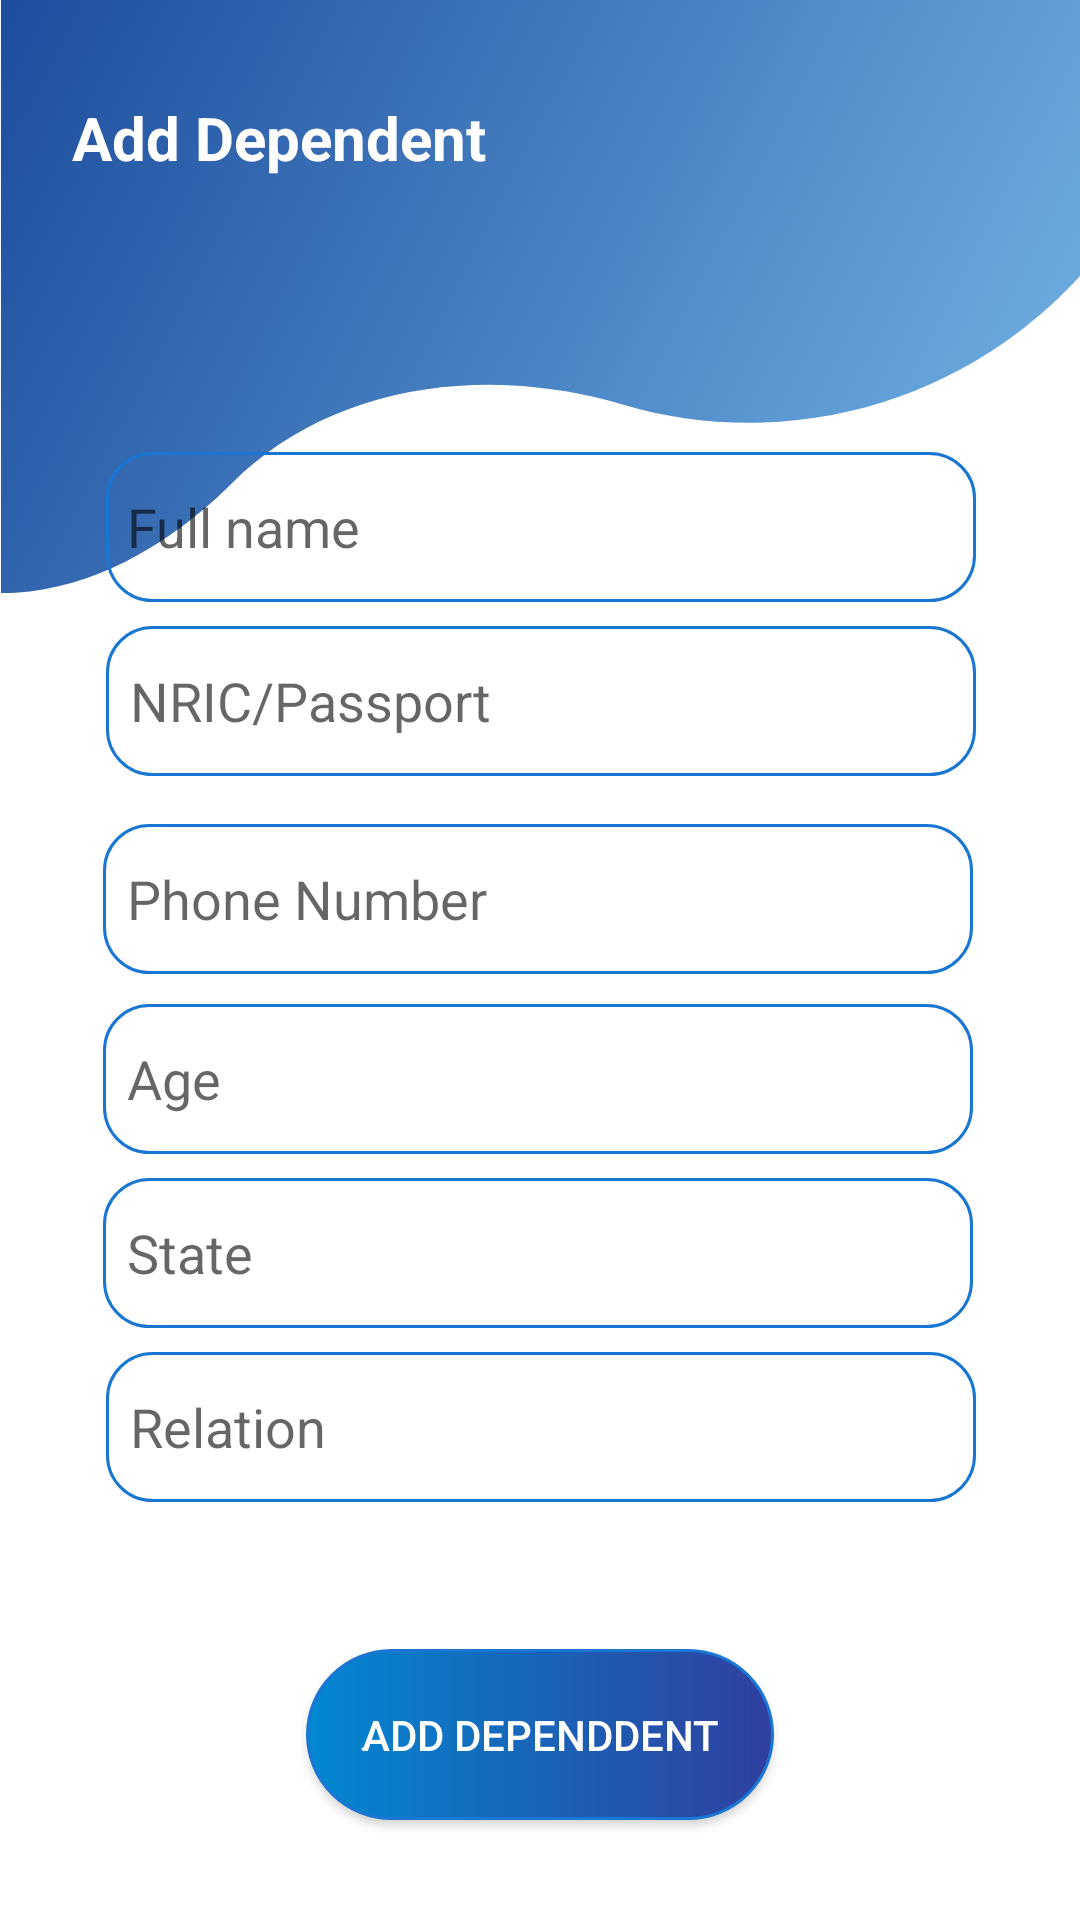

Layout XML and referenced resources for this Android screen:
<!-- AndroidManifest.xml: application theme Theme.TraceTogether -->
<!-- res/layout/add_dependent.xml -->
<?xml version="1.0" encoding="utf-8"?>
<androidx.constraintlayout.widget.ConstraintLayout xmlns:android="http://schemas.android.com/apk/res/android"
    xmlns:app="http://schemas.android.com/apk/res-auto"
    android:layout_width="match_parent"
    android:layout_height="match_parent"
    xmlns:tools="http://schemas.android.com/tools"
    android:background="@drawable/wavetop"
    tools:context=".Application.Dependent.Add_Dependent">

    <Button
        android:id="@+id/Add_Depen_button"
        android:layout_width="156dp"
        android:layout_height="57dp"
        android:background="@drawable/btn_shape"
        android:text="ِAdd Dependdent"
        android:textColor="@color/white"
        app:layout_constraintBottom_toBottomOf="parent"
        app:layout_constraintEnd_toEndOf="parent"
        app:layout_constraintStart_toStartOf="parent"
        app:layout_constraintTop_toTopOf="parent"
        app:layout_constraintVertical_bias="0.943" />

    <TextView
        android:id="@+id/textView48"
        android:layout_width="wrap_content"
        android:layout_height="wrap_content"
        android:text="Add Dependent "
        android:textColor="@color/white"
        android:textSize="20dp"
        android:textStyle="bold"
        app:layout_constraintBottom_toBottomOf="parent"
        app:layout_constraintEnd_toEndOf="parent"
        app:layout_constraintHorizontal_bias="0.11"
        app:layout_constraintStart_toStartOf="parent"
        app:layout_constraintTop_toTopOf="parent"
        app:layout_constraintVertical_bias="0.053" />

    <androidx.constraintlayout.widget.ConstraintLayout
        android:layout_width="366dp"
        android:layout_height="444dp"
        app:layout_constraintBottom_toBottomOf="parent"
        app:layout_constraintEnd_toEndOf="parent"
        app:layout_constraintStart_toStartOf="parent"
        app:layout_constraintTop_toTopOf="parent"
        android:background="@drawable/white_background"
        android:elevation="12dp">

        <EditText
            android:id="@+id/textView11"
            android:layout_width="290dp"
            android:layout_height="50dp"
            android:layout_marginTop="8dp"
            android:background="@drawable/custome_input"
            android:hint="Relation"
            android:inputType="text"
            android:paddingLeft="8dp"
            app:layout_constraintBottom_toBottomOf="parent"
            app:layout_constraintEnd_toEndOf="parent"
            app:layout_constraintStart_toStartOf="parent"
            app:layout_constraintTop_toBottomOf="@+id/textView9"
            app:layout_constraintVertical_bias="0.0"
            />

        <EditText
            android:id="@+id/textView7"
            android:layout_width="290dp"
            android:layout_height="50dp"
            android:layout_marginTop="8dp"
            android:background="@drawable/custome_input"
            android:hint="@string/nric_passport_rg"
            android:inputType="number"
            android:paddingLeft="8dp"
            app:layout_constraintBottom_toBottomOf="parent"
            app:layout_constraintEnd_toEndOf="parent"
            app:layout_constraintStart_toStartOf="parent"
            app:layout_constraintTop_toBottomOf="@+id/textView6"
            app:layout_constraintVertical_bias="0.0" />

        <EditText
            android:id="@+id/textView8"
            android:layout_width="290dp"
            android:layout_height="50dp"
            android:layout_marginTop="8dp"
            android:background="@drawable/custome_input"
            android:hint="@string/age_rg"
            android:inputType="number"
            android:paddingLeft="8dp"
            app:layout_constraintBottom_toBottomOf="parent"
            app:layout_constraintEnd_toEndOf="parent"
            app:layout_constraintHorizontal_bias="0.486"
            app:layout_constraintStart_toStartOf="parent"
            app:layout_constraintTop_toBottomOf="@+id/textView10"
            app:layout_constraintVertical_bias="0.012" />

        <EditText
            android:id="@+id/textView6"
            android:layout_width="290dp"
            android:layout_height="50dp"
            android:background="@drawable/custome_input"
            android:hint="@string/full_name_rg"
            android:inputType="text"
            android:paddingLeft="7dp"
            app:layout_constraintBottom_toBottomOf="parent"
            app:layout_constraintEnd_toEndOf="parent"
            app:layout_constraintStart_toStartOf="parent"
            app:layout_constraintTop_toTopOf="parent"
            app:layout_constraintVertical_bias="0.134" />

        <EditText
            android:id="@+id/textView10"
            android:layout_width="290dp"
            android:layout_height="50dp"
            android:layout_marginTop="16dp"
            android:background="@drawable/custome_input"
            android:hint="Phone Number "
            android:inputType="phone"
            android:paddingLeft="8dp"
            app:layout_constraintBottom_toBottomOf="parent"
            app:layout_constraintEnd_toEndOf="parent"
            app:layout_constraintHorizontal_bias="0.486"
            app:layout_constraintStart_toStartOf="parent"
            app:layout_constraintTop_toBottomOf="@+id/textView7"
            app:layout_constraintVertical_bias="0.0" />

        <EditText
            android:id="@+id/textView9"
            android:layout_width="290dp"
            android:layout_height="50dp"
            android:layout_marginTop="8dp"
            android:background="@drawable/custome_input"
            android:hint="State"
            android:inputType="text"
            android:paddingLeft="8dp"
            app:layout_constraintBottom_toBottomOf="parent"
            app:layout_constraintEnd_toEndOf="parent"
            app:layout_constraintHorizontal_bias="0.486"
            app:layout_constraintStart_toStartOf="parent"
            app:layout_constraintTop_toBottomOf="@+id/textView8"
            app:layout_constraintVertical_bias="0.0" />
    </androidx.constraintlayout.widget.ConstraintLayout>
</androidx.constraintlayout.widget.ConstraintLayout>
<!-- resources referenced by this layout -->
<resources>
  <color name="white">#FFFFFFFF</color>
  <!-- drawable btn_shape (drawable) -->
  <?xml version="1.0" encoding="utf-8"?>
  <shape xmlns:android="http://schemas.android.com/apk/res/android">
  
      android:shape="rectangle">
  
      
  
      <stroke
          android:color="#1976D2"
          android:width="1dp"/>
  
      <corners
          android:topLeftRadius="45dp"
          android:topRightRadius="45dp"
          android:bottomLeftRadius="45dp"
          android:bottomRightRadius="45dp">
  
      </corners>
      <gradient
          android:startColor="#0288D1"
          android:endColor="#303F9F"/>
  
  </shape>
  <!-- drawable custome_input (drawable-v24) -->
  <?xml version="1.0" encoding="utf-8"?>
  <shape xmlns:android="http://schemas.android.com/apk/res/android"
      android:shape="rectangle"
      android:thickness="0dp"
      >
  <stroke android:width="1dp"
      android:color="#1976D2"
      />
      <corners android:radius="15dp"/>
  
  
  
  
  </shape>
  <!-- drawable wavetop: png bitmap (drawable-v24, 223582 bytes) -->
  <string name="age_rg">Age</string>
  <string name="full_name_rg">Full name</string>
  <string name="nric_passport_rg">NRIC/Passport</string>
  <style name="Theme.TraceTogether" parent="Theme.AppCompat.Light">
          
          <item name="colorPrimary">@color/purple_500</item>
          <item name="colorPrimaryVariant">@color/purple_700</item>
          <item name="colorOnPrimary">@color/white</item>
          
          <item name="colorSecondary">@color/teal_200</item>
          <item name="colorSecondaryVariant">@color/teal_700</item>
          <item name="colorOnSecondary">@color/black</item>
          
          <item name="android:statusBarColor" tools:targetApi="l">?attr/colorPrimaryVariant</item>
          
      </style>
  <color name="purple_500">#FF6200EE</color>
  <color name="purple_700">#FF3700B3</color>
  <color name="teal_200">#FF03DAC5</color>
  <color name="teal_700">#FF018786</color>
  <color name="black">#FF000000</color>
</resources>
